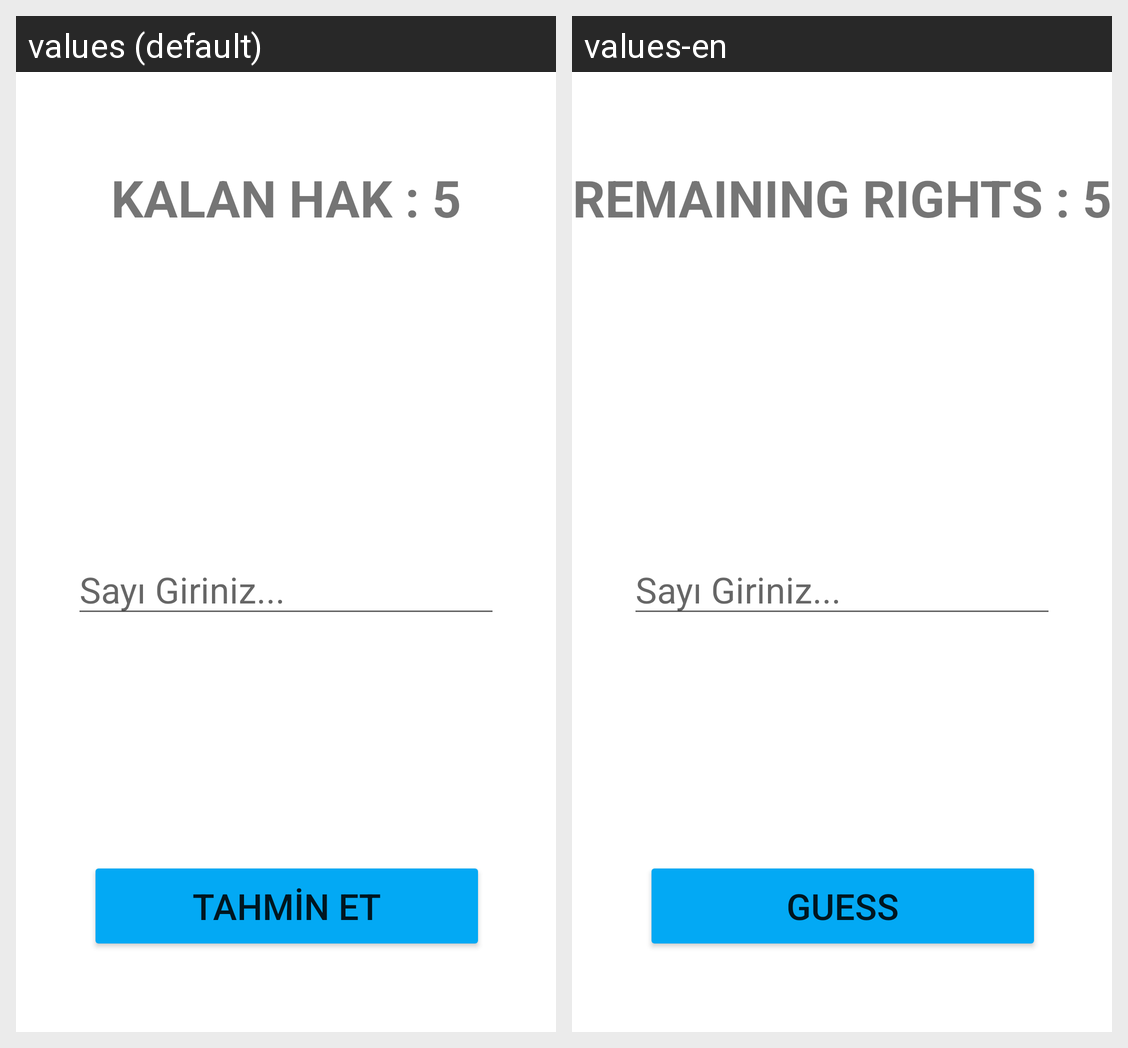

For this localized Android screen grid, give each drawn string resource with its value in every locale shown.
Android screen res/layout/activity_tahmin.xml rendered under 2 locales, left to right: values (default), values-en. Device: Nexus 5 (rendered at 1080×1920; each locale shown at half size, 540×960, under a caption strip naming it); theme Theme.TahminEt.
Strings drawn on this screen, with the default value and each locale's value (text and hints the layout hard-codes, and strings that could not be matched under every locale, appear in the picture but are not listed):

buttonTahminEt
  values: TAHMİN ET
  values-en: GUESS

textViewKalanHak
  values: KALAN HAK : 5
  values-en: REMAINING RIGHTS : 5
